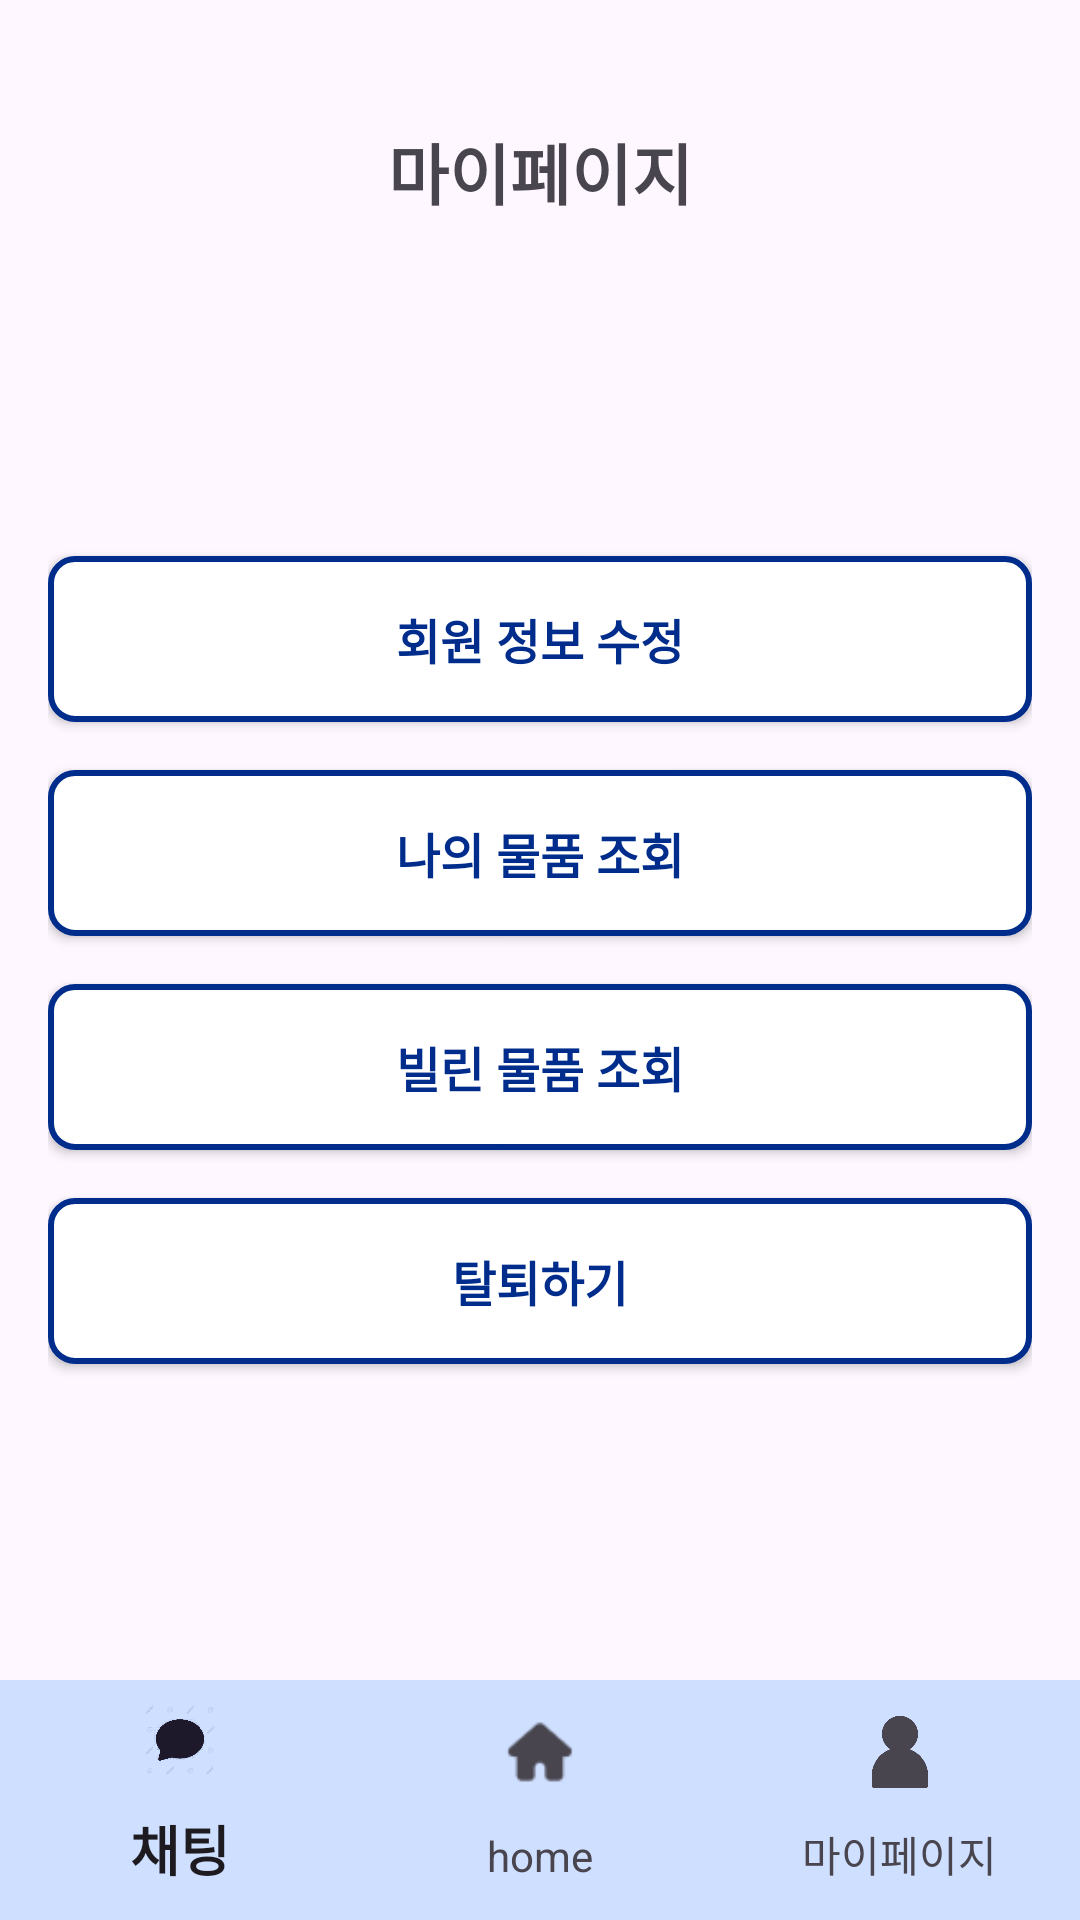

The Android layout XML behind this screen, and the referenced resources:
<!-- AndroidManifest.xml: application theme Theme.Sm_borrow -->
<!-- res/layout/activity_my_page.xml -->
<?xml version="1.0" encoding="utf-8"?>
<RelativeLayout xmlns:android="http://schemas.android.com/apk/res/android"
    xmlns:app="http://schemas.android.com/apk/res-auto"
    android:layout_width="match_parent"
    android:layout_height="match_parent">

    <LinearLayout xmlns:android="http://schemas.android.com/apk/res/android"
        android:layout_width="match_parent"
        android:layout_height="match_parent"
        android:orientation="vertical"
        android:padding="16dp">

        <TextView
            android:id="@+id/mypageText"
            android:text="마이페이지"
            style="@style/Title"/>

    </LinearLayout>
    <LinearLayout xmlns:android="http://schemas.android.com/apk/res/android"
        android:layout_width="match_parent"
        android:layout_height="match_parent"
        android:orientation="vertical"
        android:gravity="center"
        android:padding="16dp">



        <android.widget.Button
            android:id="@+id/InfoButton"
            style="@style/CommonButton"
            android:text="회원 정보 수정" />

        <android.widget.Button
            android:id="@+id/MyItem"
            style="@style/CommonButton"
            android:text="나의 물품 조회"
            android:layout_marginTop="16dp"/>

        <android.widget.Button
            android:id="@+id/BorrowItem"
            style="@style/CommonButton"
            android:text="빌린 물품 조회"
            android:layout_marginTop="16dp"/>

        <android.widget.Button
            android:id="@+id/Deregist"
            style="@style/CommonButton"
            android:text="탈퇴하기"
            android:layout_marginTop="16dp"/>

    </LinearLayout>

    <FrameLayout
        android:id="@+id/mainContent"
        android:layout_width="match_parent"
        android:layout_height="match_parent"
        android:layout_above="@id/bottomNavigation" />

    <com.google.android.material.bottomnavigation.BottomNavigationView
        android:id="@+id/bottomNavigation"
        android:layout_width="match_parent"
        android:layout_height="wrap_content"
        android:layout_alignParentBottom="true"
        android:background="@color/smlight"
        app:itemIconSize="24dp"
        app:itemTextAppearanceActive="@style/TextAppearance.AppCompat.Medium"
        app:itemTextAppearanceInactive="@style/TextAppearance.AppCompat.Small"
        app:menu="@menu/bottom_nav_menu" />

</RelativeLayout>
<!-- resources referenced by this layout -->
<resources>
  <color name="smlight">#FFcfdfff</color>
  <style name="CommonButton">
          <item name="android:layout_width">match_parent</item>
          <item name="android:layout_height">wrap_content</item>
          <item name="android:background">@drawable/common_button</item>
          <item name="android:padding">16dp</item>
          <item name="android:textSize">16sp</item>
          <item name="android:gravity">center</item>
          <item name="android:textStyle">bold</item>
          <item name="android:textColor">@color/sm</item>
      </style>
  <style name="Title">
          <item name="android:layout_width">match_parent</item>
          <item name="android:layout_height">wrap_content</item>
          <item name="android:textSize">22sp</item>
          <item name="android:textStyle">bold</item>
          <item name="android:gravity">center</item>
          <item name="android:layout_marginTop">25dp</item>
          <item name="android:layout_marginBottom">25dp</item>
      </style>
  <style name="Theme.Sm_borrow" parent="Base.Theme.Sm_borrow" />
  <!-- drawable common_button (drawable) -->
  <?xml version="1.0" encoding="utf-8"?>
  <selector xmlns:android="http://schemas.android.com/apk/res/android">
  
      <item android:state_pressed="true">
          <shape android:shape="rectangle">
              <solid android:color="@color/smlight"/>
              <corners android:radius="16dp"/>
          </shape>
      </item>
  
      <item>
          <shape android:shape="rectangle">
              <solid android:color="#FFFFFF"/>
              <stroke android:width="2dp" android:color="#002D8C"/>
              <corners android:radius="8dp"/>
          </shape>
      </item>
  
  
  </selector>
  <color name="sm">#FF002D8C</color>
  <style name="Base.Theme.Sm_borrow" parent="Theme.Material3.DayNight.NoActionBar">
          
          
          <item name="buttonStyle">@style/Widget.AppCompat.Button</item>
          <item name="backgroundTint">@null</item>
      </style>
</resources>
